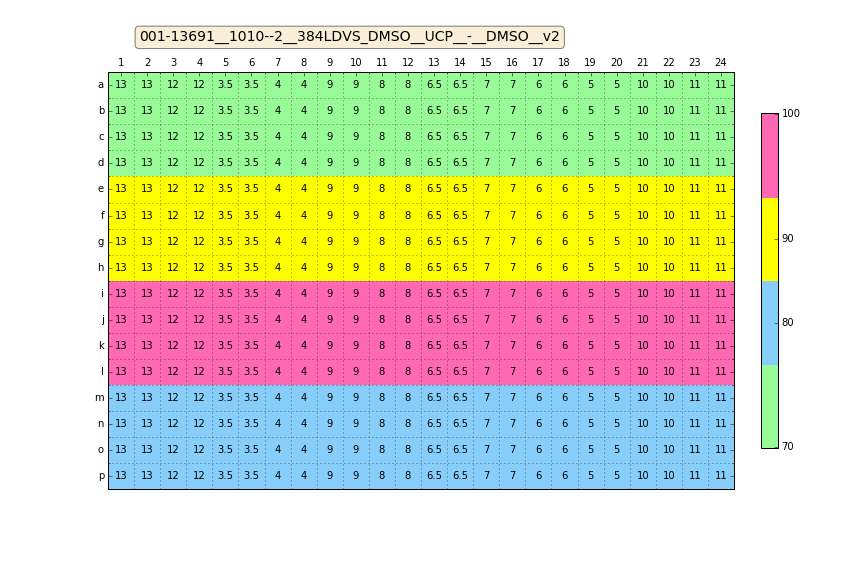

The table this chart was drawn from, first rows:
Col, Row, Well, mConc, mFillHeight, mFluid, mImpedance, mVolume
0, 0, A1, 70, 0, DMSO, 1.83, 13.0
1, 0, A2, 70, 0, DMSO, 1.83, 13.0
2, 0, A3, 70, 0, DMSO, 1.83, 12.0
3, 0, A4, 70, 0, DMSO, 1.83, 12.0
4, 0, A5, 70, 0, DMSO, 1.83, 3.5
5, 0, A6, 70, 0, DMSO, 1.83, 3.5
6, 0, A7, 70, 0, DMSO, 1.83, 4.0
7, 0, A8, 70, 0, DMSO, 1.83, 4.0
8, 0, A9, 70, 0, DMSO, 1.83, 9.0
9, 0, A10, 70, 0, DMSO, 1.83, 9.0
10, 0, A11, 70, 0, DMSO, 1.83, 8.0
11, 0, A12, 70, 0, DMSO, 1.83, 8.0
12, 0, A13, 70, 0, DMSO, 1.83, 6.5
13, 0, A14, 70, 0, DMSO, 1.83, 6.5
14, 0, A15, 70, 0, DMSO, 1.83, 7.0
15, 0, A16, 70, 0, DMSO, 1.83, 7.0
16, 0, A17, 70, 0, DMSO, 1.83, 6.0
17, 0, A18, 70, 0, DMSO, 1.83, 6.0
18, 0, A19, 70, 0, DMSO, 1.83, 5.0
19, 0, A20, 70, 0, DMSO, 1.83, 5.0
20, 0, A21, 70, 0, DMSO, 1.83, 10.0
21, 0, A22, 70, 0, DMSO, 1.83, 10.0
22, 0, A23, 70, 0, DMSO, 1.83, 11.0
23, 0, A24, 70, 0, DMSO, 1.83, 11.0
0, 1, B1, 70, 0, DMSO, 1.83, 13.0
1, 1, B2, 70, 0, DMSO, 1.83, 13.0
2, 1, B3, 70, 0, DMSO, 1.83, 12.0
3, 1, B4, 70, 0, DMSO, 1.83, 12.0
4, 1, B5, 70, 0, DMSO, 1.83, 3.5
5, 1, B6, 70, 0, DMSO, 1.83, 3.5
6, 1, B7, 70, 0, DMSO, 1.83, 4.0
7, 1, B8, 70, 0, DMSO, 1.83, 4.0
8, 1, B9, 70, 0, DMSO, 1.83, 9.0
9, 1, B10, 70, 0, DMSO, 1.83, 9.0
10, 1, B11, 70, 0, DMSO, 1.83, 8.0
11, 1, B12, 70, 0, DMSO, 1.83, 8.0
12, 1, B13, 70, 0, DMSO, 1.83, 6.5
13, 1, B14, 70, 0, DMSO, 1.83, 6.5
14, 1, B15, 70, 0, DMSO, 1.83, 7.0
15, 1, B16, 70, 0, DMSO, 1.83, 7.0
16, 1, B17, 70, 0, DMSO, 1.83, 6.0
17, 1, B18, 70, 0, DMSO, 1.83, 6.0
18, 1, B19, 70, 0, DMSO, 1.83, 5.0
19, 1, B20, 70, 0, DMSO, 1.83, 5.0
20, 1, B21, 70, 0, DMSO, 1.83, 10.0
21, 1, B22, 70, 0, DMSO, 1.83, 10.0
22, 1, B23, 70, 0, DMSO, 1.83, 11.0
23, 1, B24, 70, 0, DMSO, 1.83, 11.0
0, 2, C1, 70, 0, DMSO, 1.83, 13.0
1, 2, C2, 70, 0, DMSO, 1.83, 13.0
2, 2, C3, 70, 0, DMSO, 1.83, 12.0
3, 2, C4, 70, 0, DMSO, 1.83, 12.0
4, 2, C5, 70, 0, DMSO, 1.83, 3.5
5, 2, C6, 70, 0, DMSO, 1.83, 3.5
6, 2, C7, 70, 0, DMSO, 1.83, 4.0
7, 2, C8, 70, 0, DMSO, 1.83, 4.0
8, 2, C9, 70, 0, DMSO, 1.83, 9.0
9, 2, C10, 70, 0, DMSO, 1.83, 9.0
10, 2, C11, 70, 0, DMSO, 1.83, 8.0
11, 2, C12, 70, 0, DMSO, 1.83, 8.0
... 324 more rows
